Image classification data set "dataset_final" (Sree14hari/BridgeCrack-Segmentation on GitHub). Class labels (3): heavy crack, light crack, medium crack.

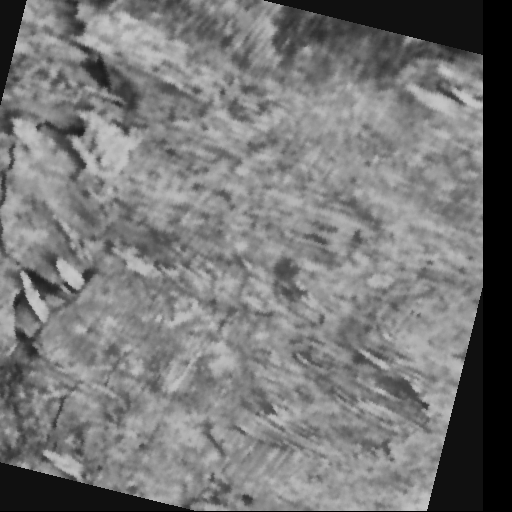
Label: heavy crack

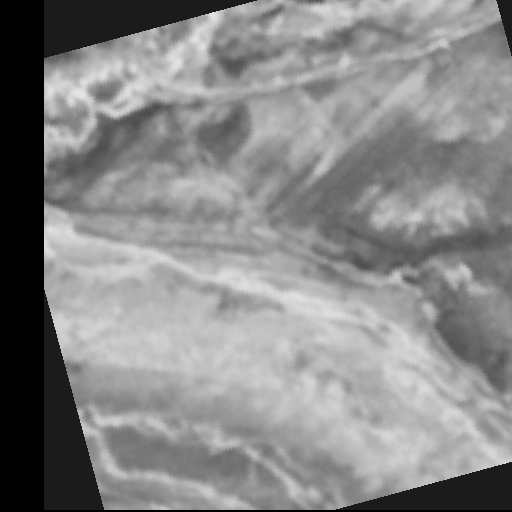
Label: medium crack

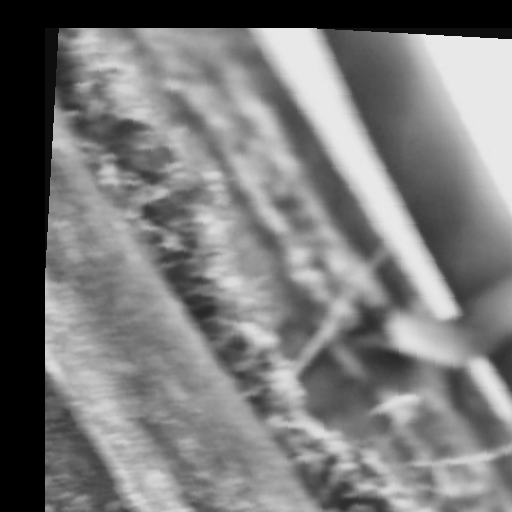
Label: heavy crack

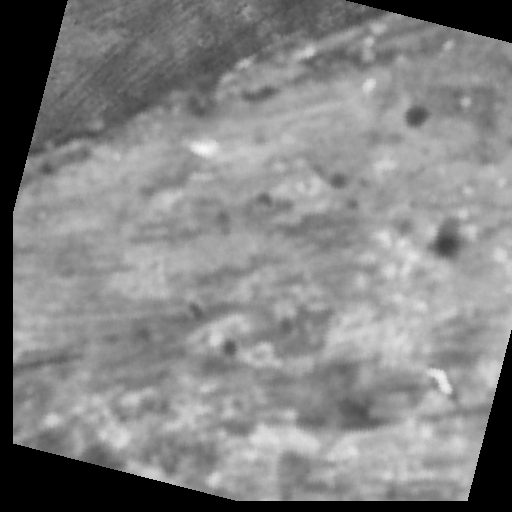
Label: light crack

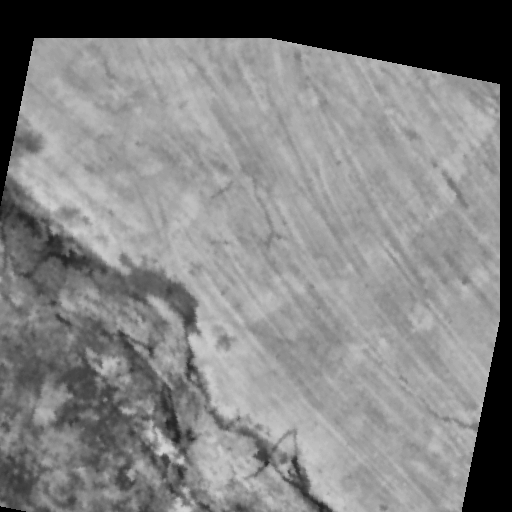
Label: medium crack

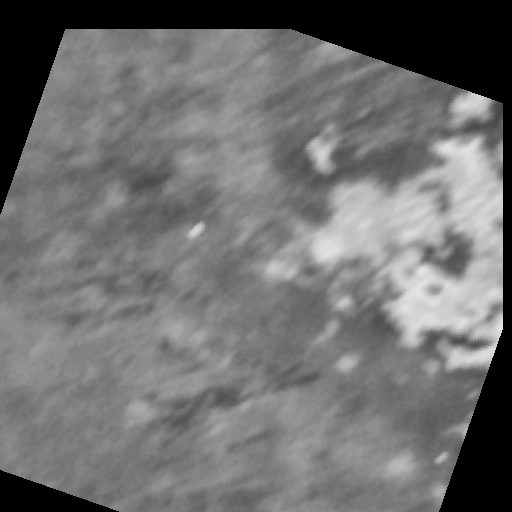
Label: light crack
